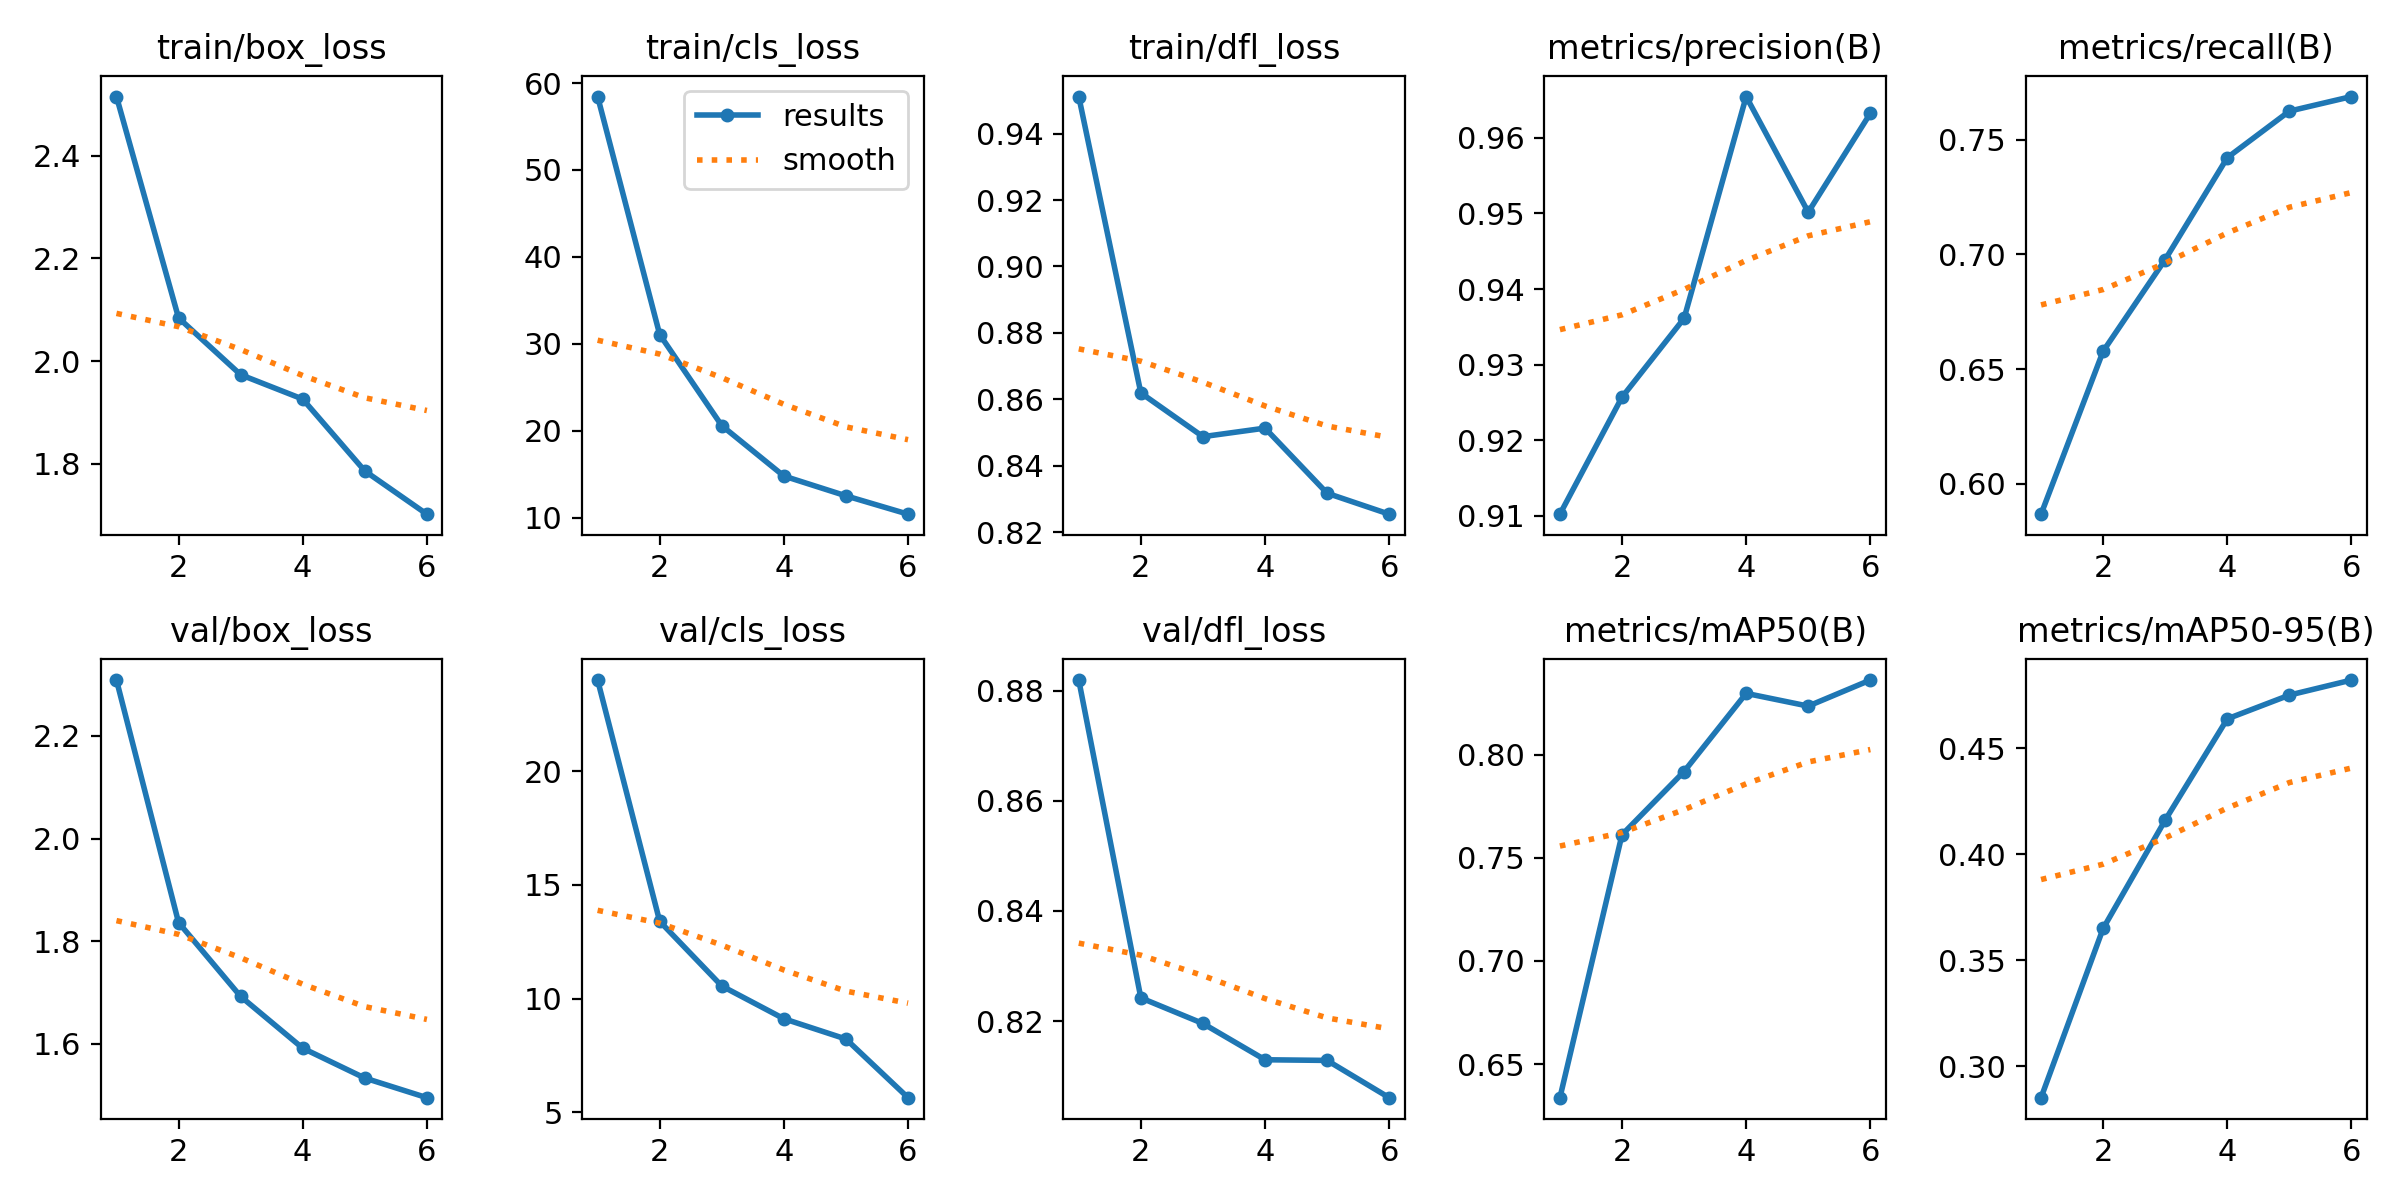

Source data for this figure (header and first rows):
epoch, train/box_loss, train/cls_loss, train/dfl_loss, metrics/precision(B), metrics/recall(B), metrics/mAP50(B), metrics/mAP50-95(B), val/box_loss, val/cls_loss, val/dfl_loss, lr/pg0, lr/pg1, lr/pg2
1, 2.515, 58.44, 0.9512, 0.9102, 0.5867, 0.6337, 0.2852, 2.309, 24, 0.8819, 0.0006608, 0.0006608, 0.0006608
2, 2.084, 31.09, 0.8619, 0.9257, 0.6578, 0.7612, 0.3651, 1.836, 13.39, 0.8242, 0.001108, 0.001108, 0.001108
3, 1.973, 20.61, 0.8487, 0.9361, 0.6978, 0.7918, 0.4162, 1.692, 10.55, 0.8196, 0.001336, 0.001336, 0.001336
4, 1.926, 14.82, 0.8513, 0.9655, 0.7422, 0.8297, 0.464, 1.592, 9.113, 0.813, 0.00101, 0.00101, 0.00101
5, 1.786, 12.55, 0.8317, 0.9502, 0.7625, 0.8235, 0.4752, 1.533, 8.22, 0.8129, 0.00068, 0.00068, 0.00068
6, 1.702, 10.44, 0.8254, 0.9632, 0.7689, 0.8362, 0.4823, 1.495, 5.643, 0.8061, 0.00035, 0.00035, 0.00035
